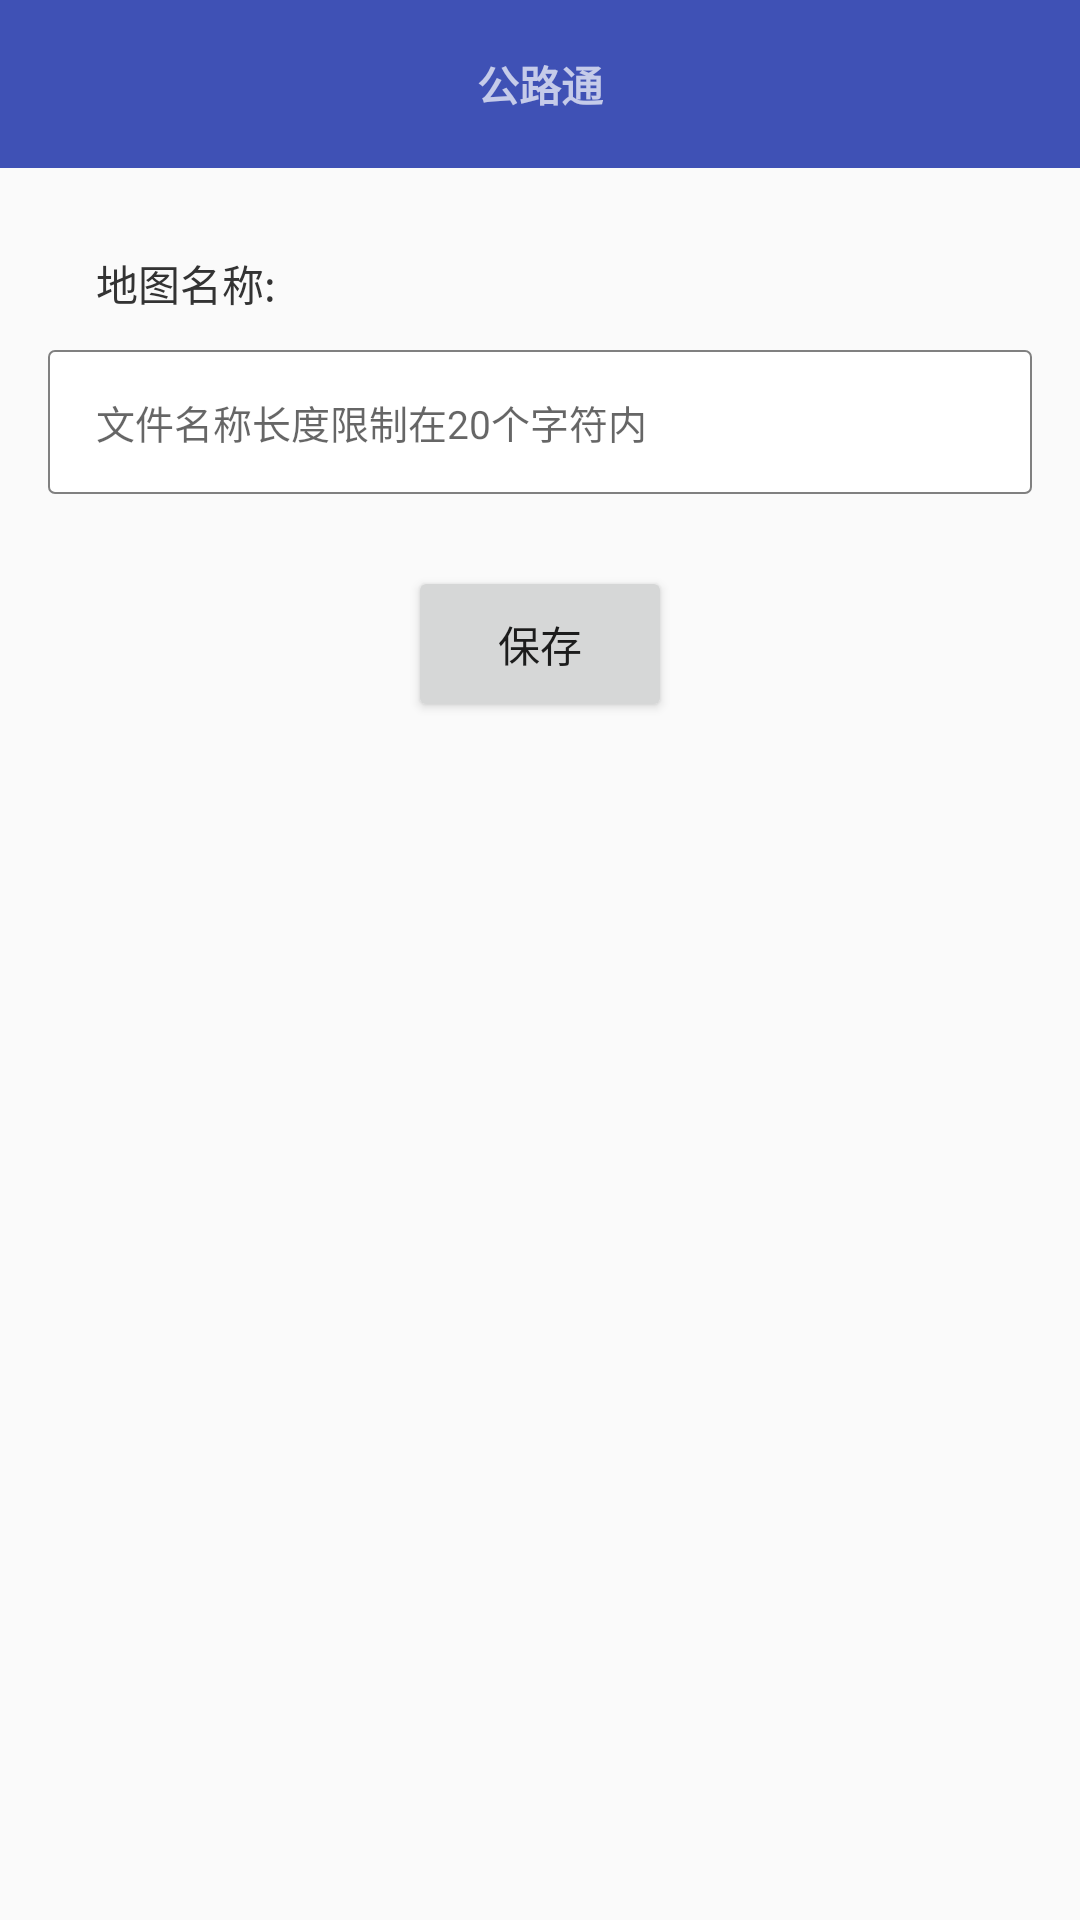

Reconstruct the res/layout file that produces this screen, plus the resources it refers to.
<!-- AndroidManifest.xml: application theme AppTheme -->
<!-- res/layout/activity_new_map.xml -->
<?xml version="1.0" encoding="utf-8"?>
<LinearLayout
    xmlns:android="http://schemas.android.com/apk/res/android"
    xmlns:tools="http://schemas.android.com/tools"
    android:layout_width="match_parent"
    android:layout_height="match_parent"
    android:fitsSystemWindows="true"
    android:orientation="vertical"
    tools:context="com.master.ui.activity.map.NewMapActivity">

    <include layout="@layout/toolbar_title"></include>

    <LinearLayout
        android:layout_width="match_parent"
        android:layout_height="match_parent"
        android:orientation="vertical"
        android:paddingBottom="@dimen/activity_vertical_margin"
        android:paddingLeft="@dimen/activity_horizontal_margin"
        android:paddingRight="@dimen/activity_horizontal_margin"
        android:paddingTop="@dimen/activity_vertical_margin">

        <TextView

            style="@style/text_color_style"
            android:layout_width="wrap_content"
            android:layout_height="wrap_content"
            android:layout_marginTop="12dp"
            android:text="地图名称:"
            android:textSize="14sp"/>

        <android.support.v7.widget.AppCompatEditText
            android:id="@+id/tv_name"
            style="@style/text_color_style"
            android:layout_width="match_parent"
            android:layout_height="wrap_content"
            android:layout_marginTop="12dp"
            android:background="@drawable/shape"
            android:gravity="center_vertical"
            android:hint="文件名称长度限制在20个字符内"
            android:minHeight="48dp"
            android:paddingTop="0dp"/>

        <Button
            android:id="@+id/btn_submit"
            android:layout_width="wrap_content"
            android:layout_height="52dp"
            android:layout_gravity="center_horizontal"
            android:layout_marginTop="24dp"
            android:text="保存"/>
    </LinearLayout>
</LinearLayout>
<!-- res/layout/toolbar_title.xml (included above) -->
<?xml version="1.0" encoding="utf-8"?>
<android.support.design.widget.AppBarLayout xmlns:android="http://schemas.android.com/apk/res/android"
    xmlns:app="http://schemas.android.com/apk/res-auto"
    android:id="@+id/appbar"
    android:layout_width="match_parent"
    android:layout_height="?attr/actionBarSize"
    android:theme="@style/AppTheme.AppBarOverlay">

    <RelativeLayout
        android:layout_width="match_parent"
        android:layout_height="match_parent">

        <android.support.v7.widget.Toolbar
            android:id="@+id/toolbar"
            android:layout_width="match_parent"
            android:layout_height="?attr/actionBarSize"
            android:background="?attr/colorPrimary"
            android:theme="@style/AppTheme.AppBarOverlay"
            app:popupTheme="@style/AppTheme.PopupOverlay">

            <TextView
                android:id="@+id/title"
                android:layout_width="wrap_content"
                android:layout_height="wrap_content"
                android:layout_centerInParent="true"
                android:layout_gravity="center"
                android:text="@string/app_name"
                android:textStyle="bold" />
        </android.support.v7.widget.Toolbar>
    </RelativeLayout>

</android.support.design.widget.AppBarLayout>
<!-- resources referenced by this layout -->
<resources>
  <dimen name="activity_horizontal_margin">16dp</dimen>
  <dimen name="activity_vertical_margin">16dp</dimen>
  <!-- drawable shape (drawable) -->
  <?xml version="1.0" encoding="utf-8"?>
  <shape
      xmlns:android="http://schemas.android.com/apk/res/android" >
  
      
      <solid android:color="@color/white" />
      
      <stroke
          android:width="0.5dp"
          android:color="@color/time_gray" />
      
      <corners android:radius="2dp" />
      
      <padding
          android:right="8dp"
          android:top="8dp" />
      
  
  
   
  </shape>
  <string name="app_name">公路通</string>
  <style name="AppTheme.AppBarOverlay" parent="ThemeOverlay.AppCompat.Dark.ActionBar" />
  <style name="AppTheme.PopupOverlay" parent="ThemeOverlay.AppCompat.Light" />
  <style name="text_color_style">
          <item name="android:paddingLeft">@dimen/activity_horizontal_margin</item>
          <item name="android:paddingRight">@dimen/activity_horizontal_margin</item>
          <item name="android:textColor">#333333</item>
          <item name="android:textSize">13sp</item>
      </style>
  <style name="AppTheme" parent="Theme.AppCompat.Light.NoActionBar">
          
          <item name="colorPrimary">@color/colorPrimary</item>
          <item name="colorPrimaryDark">@color/colorPrimaryDark</item>
          <item name="colorAccent">@color/colorAccent</item>
  
          
          <item name="toolbarStyle">@style/ClubToolbar</item>
          <item name="android:windowIsTranslucent">true</item>
      </style>
  <color name="white">#fff</color>
  <color name="time_gray">#808080</color>
  <color name="colorPrimary">#3F51B5</color>
  <color name="colorPrimaryDark">#303F9F</color>
  <color name="colorAccent">#FF4081</color>
  <style name="ClubToolbar" parent="Widget.AppCompat.Toolbar">
          <item name="contentInsetStart">0dp</item>
          
      </style>
</resources>
